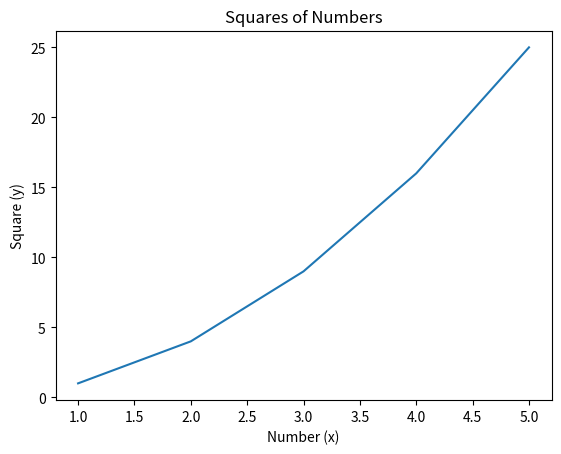

The matplotlib source for this figure:
# Practical 40: A basic plot using matplotlib
# Install once (macOS Terminal):  pip3 install matplotlib

import matplotlib.pyplot as plt

x = [1, 2, 3, 4, 5]
y = [value ** 2 for value in x]      # squares of x

plt.plot(x, y)
plt.title("Squares of Numbers")
plt.xlabel("Number (x)")
plt.ylabel("Square (y)")

plt.savefig("p40_basic_plot.png")    # saves the picture in the current folder
print("Plot saved as p40_basic_plot.png")
plt.show()                           # opens the plot window
